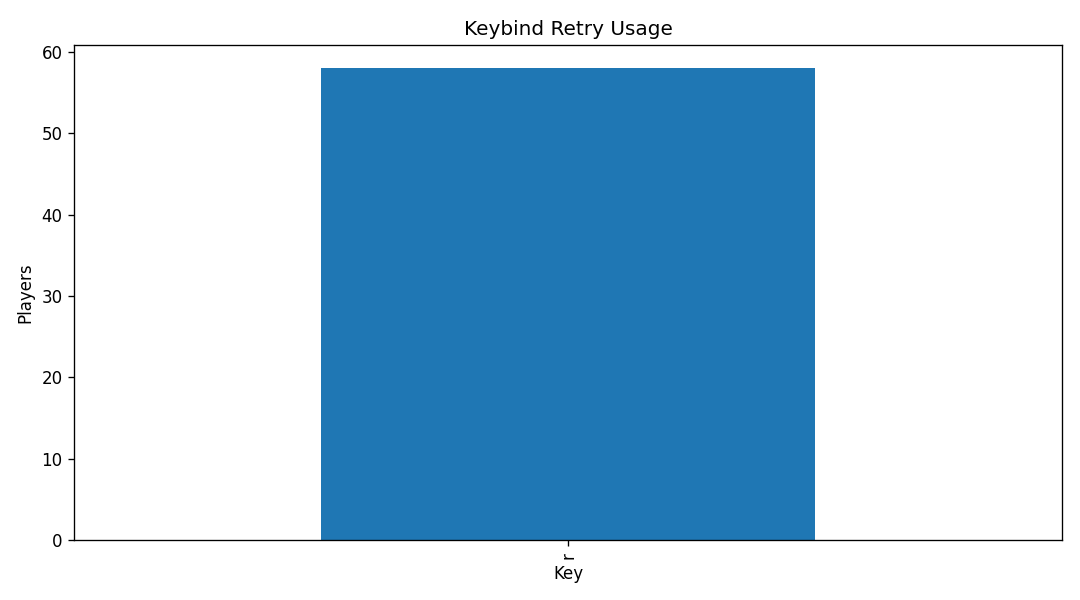

Source data for this figure (header and first rows):
keybind_retry, players
r, 58
